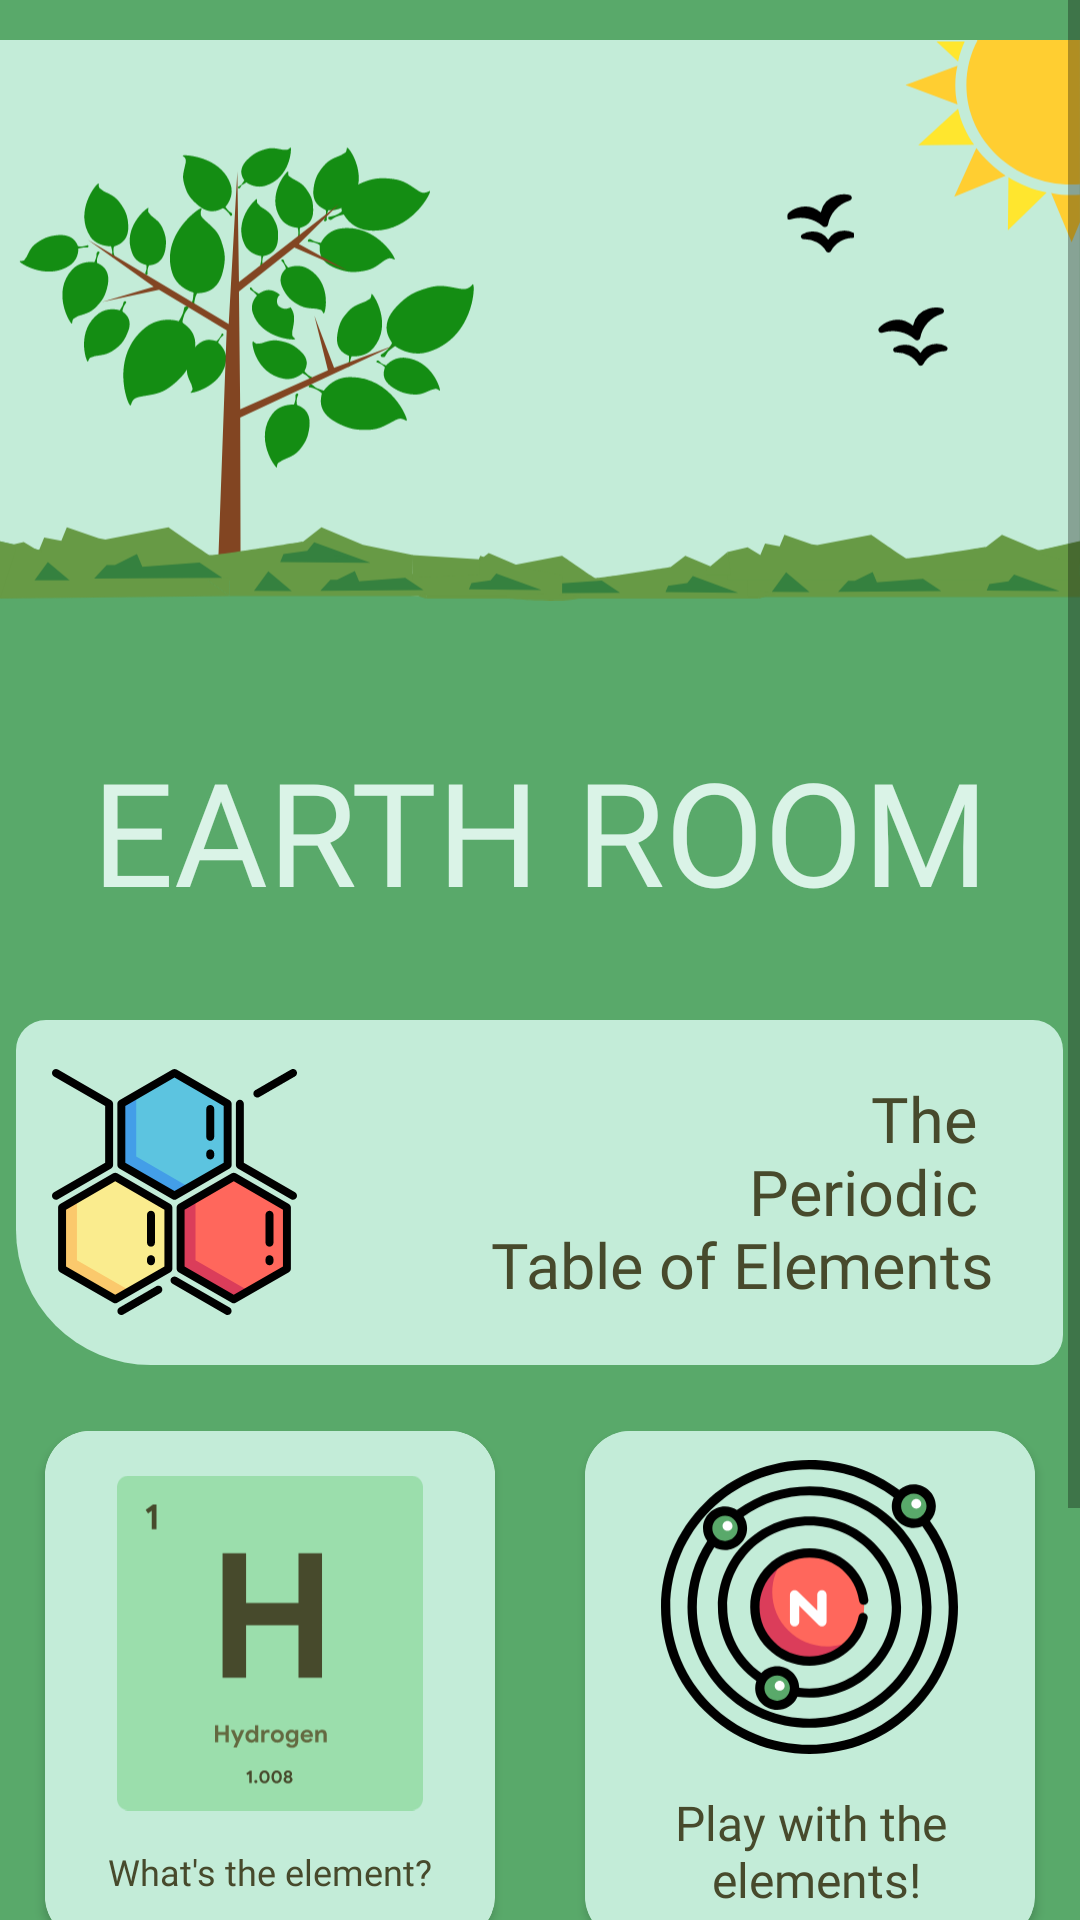

The Android layout XML behind this screen, and the referenced resources:
<!-- AndroidManifest.xml: fallback theme Theme.MaterialComponents.DayNight.NoActionBar -->
<!-- res/layout/earth_room.xml -->
<?xml version="1.0" encoding="utf-8"?>
<ScrollView
    xmlns:android="http://schemas.android.com/apk/res/android"
    xmlns:app="http://schemas.android.com/apk/res-auto"
    xmlns:tools="http://schemas.android.com/tools"
    android:orientation="vertical"
    android:layout_width="match_parent"
    android:layout_height="match_parent"
    style="@style/Theme.Earth"
    android:background="@color/Jade">

    <LinearLayout
        android:layout_width="match_parent"
        android:layout_height="wrap_content"
        android:orientation="vertical">

        <ImageView
            android:layout_width="match_parent"
            android:layout_height="wrap_content"
            android:src="@drawable/landscape"
            tools:ignore="ContentDescription">

        </ImageView>

        <TextView
            android:layout_width="wrap_content"
            android:layout_height="wrap_content"
            android:layout_gravity="center"
            android:layout_marginTop="31dp"
            android:gravity="center"
            android:fontFamily="@font/googlesansbold"
            android:textColor="@color/Honeydew"
            android:textSize="48sp"
            android:text="@string/earth_room">

        </TextView>

        <LinearLayout
            android:layout_width="349dp"
            android:layout_height="115dp"
            android:layout_gravity="center"
            android:layout_marginTop="31dp"
            android:layout_marginBottom="22dp"
            android:paddingStart="12dp"
            android:paddingEnd="24dp"
            android:orientation="horizontal"
            android:background="@drawable/drop_button">

            <ImageView
                android:layout_width="81.648dp"
                android:layout_height="82dp"
                android:layout_gravity="center_vertical"
                android:layout_marginEnd="26dp"
                android:background="@android:color/transparent"
                android:backgroundTint="@android:color/transparent"
                android:src="@drawable/molecule"
                tools:ignore="ContentDescription">

            </ImageView>

            <TextView
                android:layout_width="206dp"
                android:layout_height="90dp"
                android:layout_gravity="center"
                android:gravity="center|end"
                android:background="@android:color/transparent"
                android:backgroundTint="@android:color/transparent"
                android:fontFamily="@font/googlesansbold"
                android:textSize="21sp"
                android:textColor="@color/Drab_Dark_Brown"
                android:text="@string/the_periodic_table_of_elements">

            </TextView>

        </LinearLayout>

        <LinearLayout
            android:layout_width="match_parent"
            android:layout_height="wrap_content"
            android:layout_gravity="center"
            android:gravity="center"
            android:orientation="horizontal">

            <androidx.cardview.widget.CardView
                android:id="@+id/todays_element"
                android:layout_width="150dp"
                android:layout_height="170dp"
                app:cardCornerRadius="15dp">

                <LinearLayout
                    android:layout_width="match_parent"
                    android:layout_height="match_parent"
                    android:gravity="center"
                    android:orientation="vertical"
                    android:background="@color/Nyanza">

                    <ImageView
                        android:layout_width="102dp"
                        android:layout_height="112dp"
                        android:background="@color/Nyanza"
                        android:src="@drawable/hydrogen"
                        tools:ignore="ContentDescription" />

                    <TextView
                        android:layout_width="wrap_content"
                        android:layout_height="wrap_content"
                        android:layout_marginTop="12dp"
                        android:background="@color/Nyanza"
                        android:fontFamily="@font/googlesansbold"
                        android:textSize="12sp"
                        android:textColor="@color/Drab_Dark_Brown"
                        android:text="@string/what_is_the_element"
                        tools:ignore="SmallSp">

                    </TextView>
                </LinearLayout>
            </androidx.cardview.widget.CardView>

            <androidx.cardview.widget.CardView
                android:layout_width="150dp"
                android:layout_height="170dp"
                android:layout_marginStart="30dp"
                app:cardCornerRadius="15dp"
                app:cardBackgroundColor="@color/Nyanza">

                <LinearLayout
                    android:layout_width="match_parent"
                    android:layout_height="match_parent"
                    android:background="@color/Nyanza"
                    android:gravity="center"
                    android:orientation="vertical"
                    tools:ignore="UseCompoundDrawables">

                    <ImageView
                        android:layout_width="99dp"
                        android:layout_height="98dp"
                        android:background="@color/Nyanza"
                        android:src="@drawable/bohr"
                        tools:ignore="ContentDescription" />

                    <TextView
                        android:layout_width="wrap_content"
                        android:layout_height="wrap_content"
                        android:background="@color/Nyanza"
                        android:layout_marginTop="12dp"
                        android:gravity="center"
                        android:fontFamily="@font/googlesansbold"
                        android:textSize="16sp"
                        android:textColor="@color/Drab_Dark_Brown"
                        android:text="@string/play_with_the_elements"
                        tools:ignore="SmallSp">

                    </TextView>
                </LinearLayout>
            </androidx.cardview.widget.CardView>

        </LinearLayout>

        <LinearLayout
            android:id="@+id/inventory"
            android:layout_width="349dp"
            android:layout_height="115dp"
            android:layout_gravity="center"
            android:layout_marginTop="31dp"
            android:layout_marginBottom="22dp"
            android:paddingStart="24dp"
            android:paddingEnd="22dp"
            android:orientation="horizontal"
            android:background="@drawable/reverse_drop_button">

            <TextView
                android:layout_width="169dp"
                android:layout_height="45dp"
                android:layout_gravity="center"
                android:gravity="center|start"
                android:background="@android:color/transparent"
                android:backgroundTint="@android:color/transparent"
                android:fontFamily="@font/googlesansbold"
                android:textSize="32sp"
                android:textColor="@color/Drab_Dark_Brown"
                android:text="@string/inventory">

            </TextView>

            <ImageView
                android:layout_width="80.41dp"
                android:layout_height="94.44dp"
                android:layout_gravity="center_vertical"
                android:layout_marginStart="55dp"
                android:background="@android:color/transparent"
                android:backgroundTint="@android:color/transparent"
                android:src="@drawable/bag"
                tools:ignore="ContentDescription">

            </ImageView>

        </LinearLayout>
    </LinearLayout>
</ScrollView>
<!-- resources referenced by this layout -->
<resources>
  <color name="Drab_Dark_Brown">#474A2C</color>
  <color name="Honeydew">#DAF3E7</color>
  
  
      /// default colors
  <color name="Jade">#59A96A</color>
  <color name="Nyanza">#C3ECD8</color>
  <!-- drawable bag: vector/xml drawable (drawable, 3630 chars, omitted) -->
  <!-- drawable bohr: vector/xml drawable (drawable, 7315 chars, omitted) -->
  <!-- drawable drop_button (drawable) -->
  <?xml version="1.0" encoding="utf-8"?>
  <shape
      xmlns:android="http://schemas.android.com/apk/res/android"
      android:shape="rectangle"
      android:thickness="0dp">
  
      <solid android:color="@color/Nyanza"/>
  
      <size
          android:height="115dp"
          android:width="349dp">
  
      </size>
      <corners
          android:topLeftRadius="10dp"
          android:topRightRadius="10dp"
          android:bottomRightRadius="10dp"
          android:bottomLeftRadius="45dp">
  
      </corners>
  </shape>
  <!-- drawable hydrogen: vector/xml drawable (drawable, 8093 chars, omitted) -->
  <!-- drawable landscape: vector/xml drawable (drawable, 22068 chars, omitted) -->
  <!-- drawable molecule: vector/xml drawable (drawable, 7363 chars, omitted) -->
  <!-- drawable reverse_drop_button (drawable) -->
  <?xml version="1.0" encoding="utf-8"?>
  <shape
      xmlns:android="http://schemas.android.com/apk/res/android"
      android:shape="rectangle"
      android:thickness="0dp">
  
      <solid android:color="@color/Nyanza"/>
  
      <size
          android:height="115dp"
          android:width="349dp">
  
      </size>
      <corners
          android:topLeftRadius="10dp"
          android:topRightRadius="45dp"
          android:bottomRightRadius="10dp"
          android:bottomLeftRadius="10dp">
  
      </corners>
  </shape>
  <string name="earth_room">EARTH ROOM</string>
  <string name="inventory">Inventory</string>
  <string name="play_with_the_elements">Play with the\n elements!</string>
  <string name="the_periodic_table_of_elements">The \nPeriodic \nTable of Elements </string>
  <string name="what_is_the_element">What\'s the element?</string>
  <style name="Theme.Earth" parent="Theme.MaterialComponents.DayNight.NoActionBar">
          
          <item name="colorPrimary">@color/Jade</item>
          <item name="colorOnPrimary">@color/Celadon</item>
          <item name="colorPrimaryVariant">@color/Light_Celadon</item>
          <item name="android:fontFamily">@font/googlesansbold</item>
  
          
          <item name="android:statusBarColor">?attr/colorPrimaryVariant</item>
          
      </style>
  <color name="Celadon">#9BDEAC</color>
  <color name="Light_Celadon">#B4E7CE</color>
</resources>
